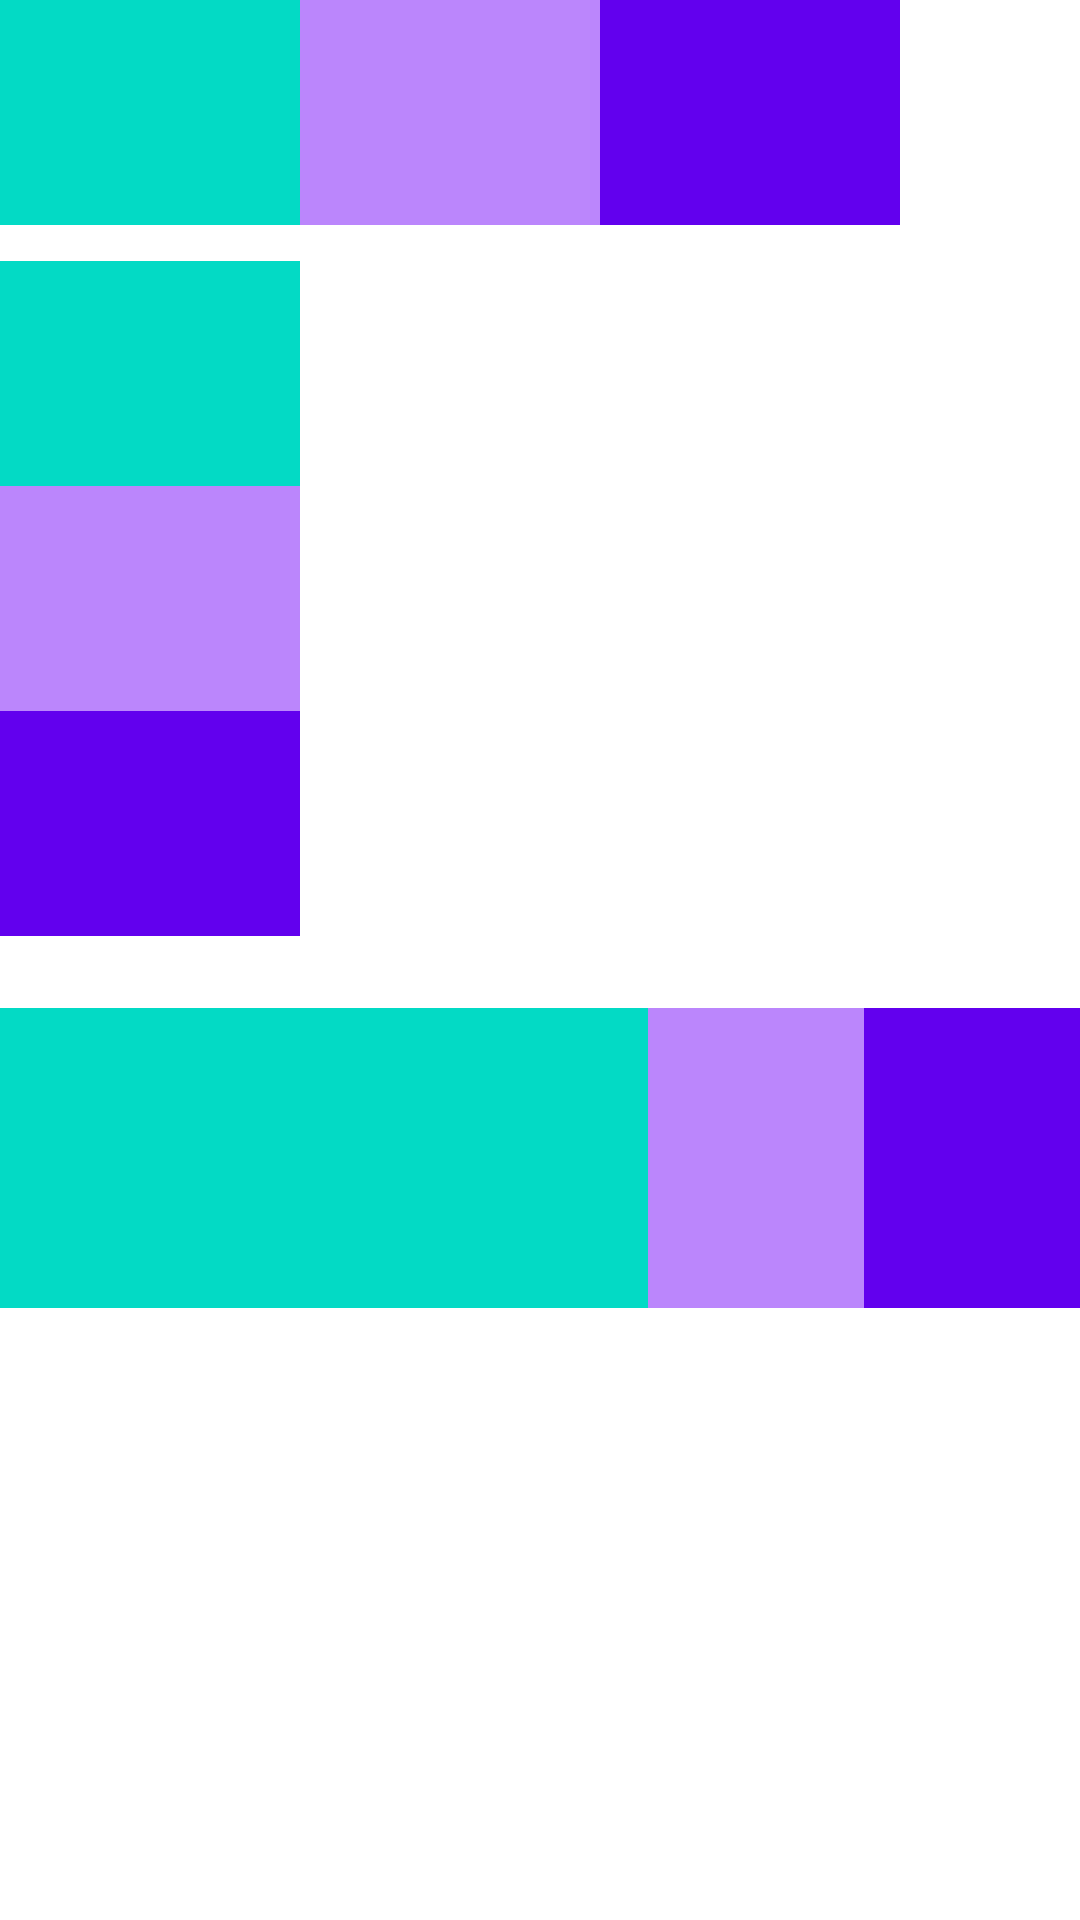

Android layout source for this screen:
<!-- AndroidManifest.xml: application theme Theme.ProjectDIA -->
<!-- res/layout/activity_main.xml -->
<?xml version="1.0" encoding="utf-8"?>
<LinearLayout xmlns:android="http://schemas.android.com/apk/res/android"
    xmlns:app="http://schemas.android.com/apk/res-auto"
    xmlns:tools="http://schemas.android.com/tools"
    android:layout_width="match_parent"
    android:layout_height="match_parent"
    android:orientation="vertical"
    tools:context=".MainActivity">

    
    
    
    
    
    
    
    
    
    
    
    
    

    
    
    
    
    
    

    
    
    
    
    

    
    
    
    
    
    
    
    
    
    

    
    
    
    
    
    

    
    
    
    
    
    

    
    
    
    
    
    

    

    <LinearLayout
        android:layout_width="match_parent"
        android:layout_height="75dp"
        android:orientation="horizontal">

        <LinearLayout
            android:layout_width="100dp"
            android:layout_height="match_parent"
            android:background="@color/teal_200"
            android:orientation="horizontal" />

        <LinearLayout
            android:layout_width="100dp"
            android:layout_height="match_parent"
            android:background="@color/purple_200"
            android:orientation="horizontal" />

        <LinearLayout
            android:layout_width="100dp"
            android:layout_height="match_parent"
            android:background="@color/purple_500"
            android:orientation="horizontal" />
    </LinearLayout>

    <LinearLayout
        android:layout_width="match_parent"
        android:layout_height="wrap_content"
        android:layout_marginTop="12dp"
        android:orientation="vertical">

        <LinearLayout
            android:layout_width="100dp"
            android:layout_height="75dp"
            android:background="@color/teal_200"
            android:orientation="horizontal" />

        <LinearLayout
            android:layout_width="100dp"
            android:layout_height="75dp"
            android:background="@color/purple_200"
            android:orientation="horizontal" />

        <LinearLayout
            android:layout_width="100dp"
            android:layout_height="75dp"
            android:background="@color/purple_500"
            android:orientation="horizontal" />
    </LinearLayout>

    <LinearLayout
        android:layout_width="match_parent"
        android:layout_height="100dp"
        android:layout_marginTop="24dp"
        android:orientation="horizontal"
        android:weightSum="1">

        <LinearLayout
            android:layout_width="0dp"
            android:layout_height="match_parent"
            android:layout_weight="0.6"
            android:background="@color/teal_200" />

        <LinearLayout
            android:layout_width="0dp"
            android:layout_height="match_parent"
            android:layout_weight="0.2"
            android:background="@color/purple_200" />

        <LinearLayout
            android:layout_width="0dp"
            android:layout_height="match_parent"
            android:layout_weight="0.2"
            android:background="@color/purple_500" />

    </LinearLayout>
</LinearLayout>
<!-- resources referenced by this layout -->
<resources>
  <color name="black">#FF000000</color>
  <color name="purple_200">#FFBB86FC</color>
  <color name="purple_500">#FF6200EE</color>
  <color name="teal_200">#FF03DAC5</color>
  <style name="Theme.ProjectDIA" parent="Theme.MaterialComponents.DayNight.DarkActionBar">
          
          <item name="colorPrimary">@color/purple_500</item>
          <item name="colorPrimaryVariant">@color/purple_700</item>
          <item name="colorOnPrimary">@color/white</item>
          
          <item name="colorSecondary">@color/teal_200</item>
          <item name="colorSecondaryVariant">@color/teal_700</item>
          <item name="colorOnSecondary">@color/black</item>
          
          <item name="android:statusBarColor">?attr/colorPrimaryVariant</item>
          
      </style>
  <color name="purple_700">#FF3700B3</color>
  <color name="white">#FFFFFFFF</color>
  <color name="teal_700">#FF018786</color>
</resources>
